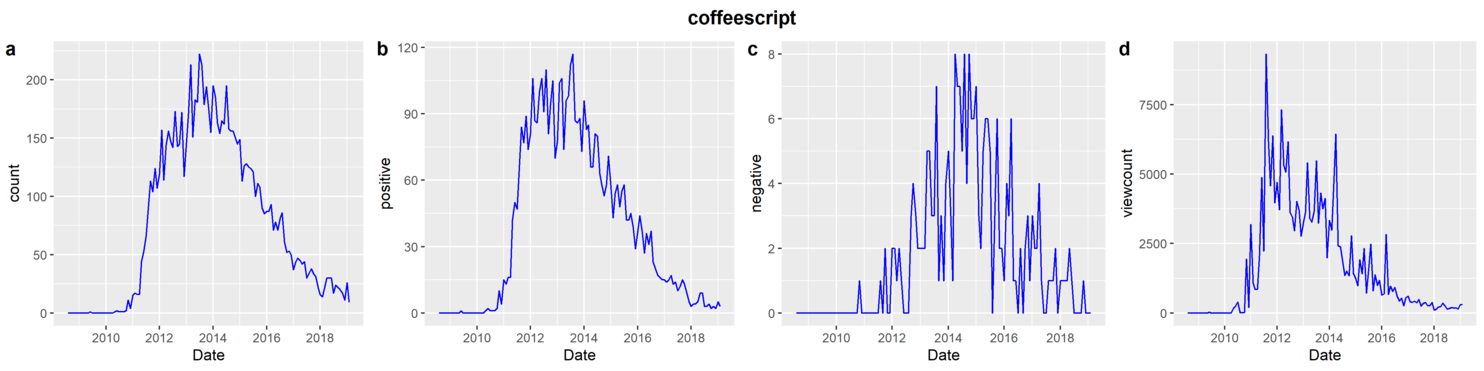

The file beside this chart, header and first rows:
date, count, normalized viewcount, positive, negative, total viewcount
2008-08, 0, 0, 0, 0, 0
2008-09, 0, 0, 0, 0, 0
2008-10, 0, 0, 0, 0, 0
2008-11, 0, 0, 0, 0, 0
2008-12, 0, 0, 0, 0, 0
2009-01, 0, 0, 0, 0, 0
2009-02, 0, 0, 0, 0, 0
2009-03, 0, 0, 0, 0, 0
2009-04, 0, 0, 0, 0, 0
2009-05, 0, 0, 0, 0, 0
2009-06, 1, 32, 1, 0, 3823
2009-07, 0, 0, 0, 0, 0
2009-08, 0, 0, 0, 0, 0
2009-09, 0, 0, 0, 0, 0
2009-10, 0, 0, 0, 0, 0
2009-11, 0, 0, 0, 0, 0
2009-12, 0, 0, 0, 0, 0
2010-01, 0, 0, 0, 0, 0
2010-02, 0, 0, 0, 0, 0
2010-03, 0, 0, 0, 0, 0
2010-04, 0, 0, 0, 0, 0
2010-05, 1, 163, 1, 0, 17296
2010-06, 2, 250, 2, 0, 26294
2010-07, 1, 390, 1, 0, 40641
2010-08, 1, 2, 1, 0, 245
2010-09, 1, 4, 1, 0, 503
2010-10, 2, 21, 2, 0, 2141
2010-11, 11, 1945, 10, 1, 194544
2010-12, 4, 200, 4, 0, 19861
2011-01, 15, 3185, 15, 0, 312170
2011-02, 17, 1081, 13, 0, 104946
2011-03, 16, 845, 16, 0, 81181
2011-04, 16, 863, 16, 0, 82054
2011-05, 44, 2056, 42, 0, 193351
2011-06, 53, 4883, 50, 0, 454140
2011-07, 66, 2231, 47, 0, 205275
2011-08, 88, 9326, 64, 1, 848722
2011-09, 113, 6182, 84, 0, 556432
2011-10, 104, 4586, 77, 2, 408216
2011-11, 124, 6383, 89, 0, 561731
2011-12, 107, 3967, 74, 0, 345129
2012-01, 119, 4706, 81, 2, 404792
2012-02, 157, 3720, 106, 2, 316214
2012-03, 114, 7320, 87, 1, 614889
2012-04, 144, 5317, 86, 2, 441356
2012-05, 156, 5071, 100, 1, 415846
2012-06, 147, 6171, 106, 0, 499886
2012-07, 142, 3625, 91, 0, 290061
2012-08, 173, 3457, 110, 0, 273106
2012-09, 143, 2960, 81, 3, 230900
2012-10, 145, 4025, 94, 4, 309997
2012-11, 172, 3690, 105, 3, 280515
2012-12, 117, 2765, 70, 2, 207436
2013-01, 146, 3261, 78, 2, 241350
2013-02, 171, 3618, 104, 2, 264130
2013-03, 213, 5409, 106, 2, 389455
2013-04, 151, 3405, 74, 5, 241760
2013-05, 183, 3279, 96, 5, 229584
2013-06, 181, 3663, 98, 3, 252768
2013-07, 222, 5491, 112, 3, 373408
... 67 more rows
